Image classification data set "60_20_20segmented" (Sanjana-aravindan/Plant-leaf-disease-classification on GitHub). Class labels (38): apple frogeye spot, apple scab, apple cedar apple rust, apple healthy, blueberry healthy, cherry powdery mildew, cherry healthy, corn cercospora gray leaf spot, corn common rust, corn northern leaf blight, corn healthy, grape black rot, grape esca black measles, grape leaf blight isariopsis leaf spot markers, grape healthy, orange huanglongbing citrus greening, peach bacterial spot, peach healthy, bell pepper bacterial spot, bell pepper healthy, potato early blight, potato late blight, potato healthy, raspberry healthy, soybean healthy, squash powdery mildew, strawberry leaf scorch, strawberry healthy, tomato bacterial spot, tomato early blight, tomato late blight, tomato leaf mold, tomato septoria leaf spot, tomato two-spotted spider mite, tomato target spot, tomato yellow leaf curl virus, tomato mosaic virus, tomato healthy.

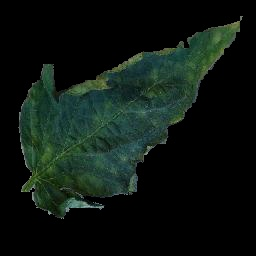
Label: tomato leaf mold

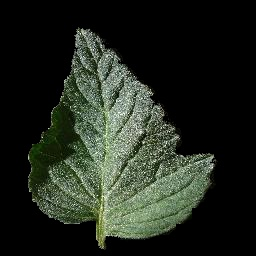
Label: tomato healthy

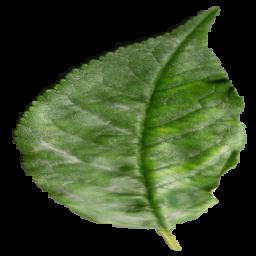
Label: cherry powdery mildew

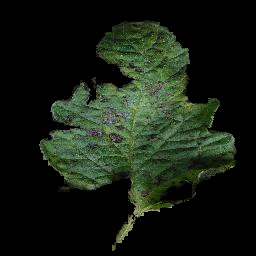
Label: tomato early blight

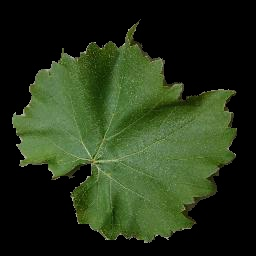
Label: grape healthy

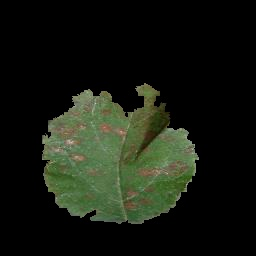
Label: apple cedar apple rust
